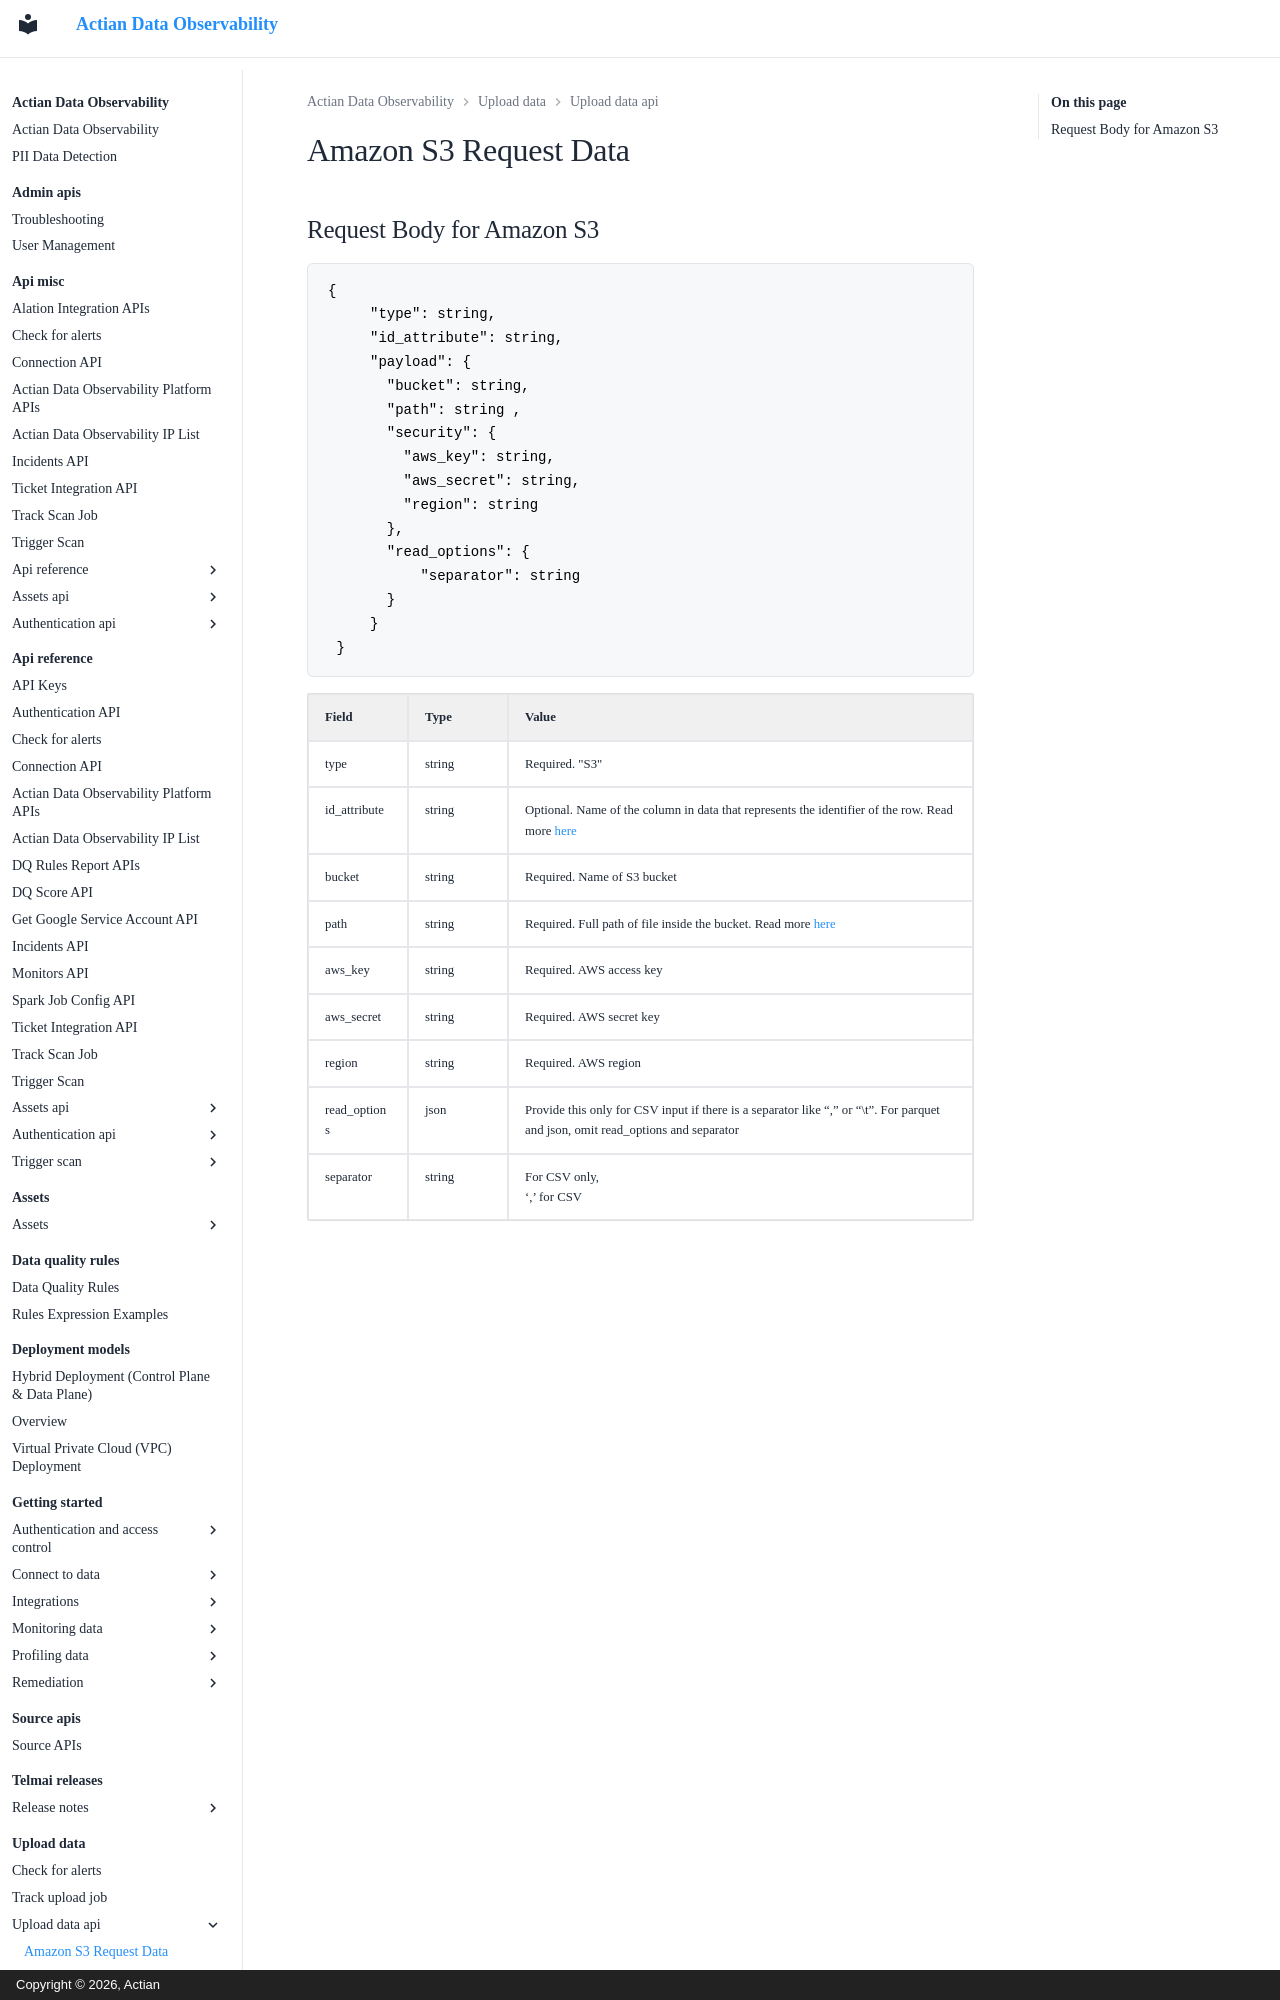

repository: ActianCorp/data-observability-docs · page: upload-data/upload-data-api/amazon-s3-request-data.html · generator: mkdocs · copyright: Copyright © 2026, Actian

# Amazon S3 Request Data

## Request Body for Amazon S3

```
{
     "type": string,
     "id_attribute": string,
     "payload": {
       "bucket": string,
       "path": string ,
       "security": {
         "aws_key": string,
         "aws_secret": string,
         "region": string
       },
       "read_options": {
           "separator": string
       }
     }
 }
```
